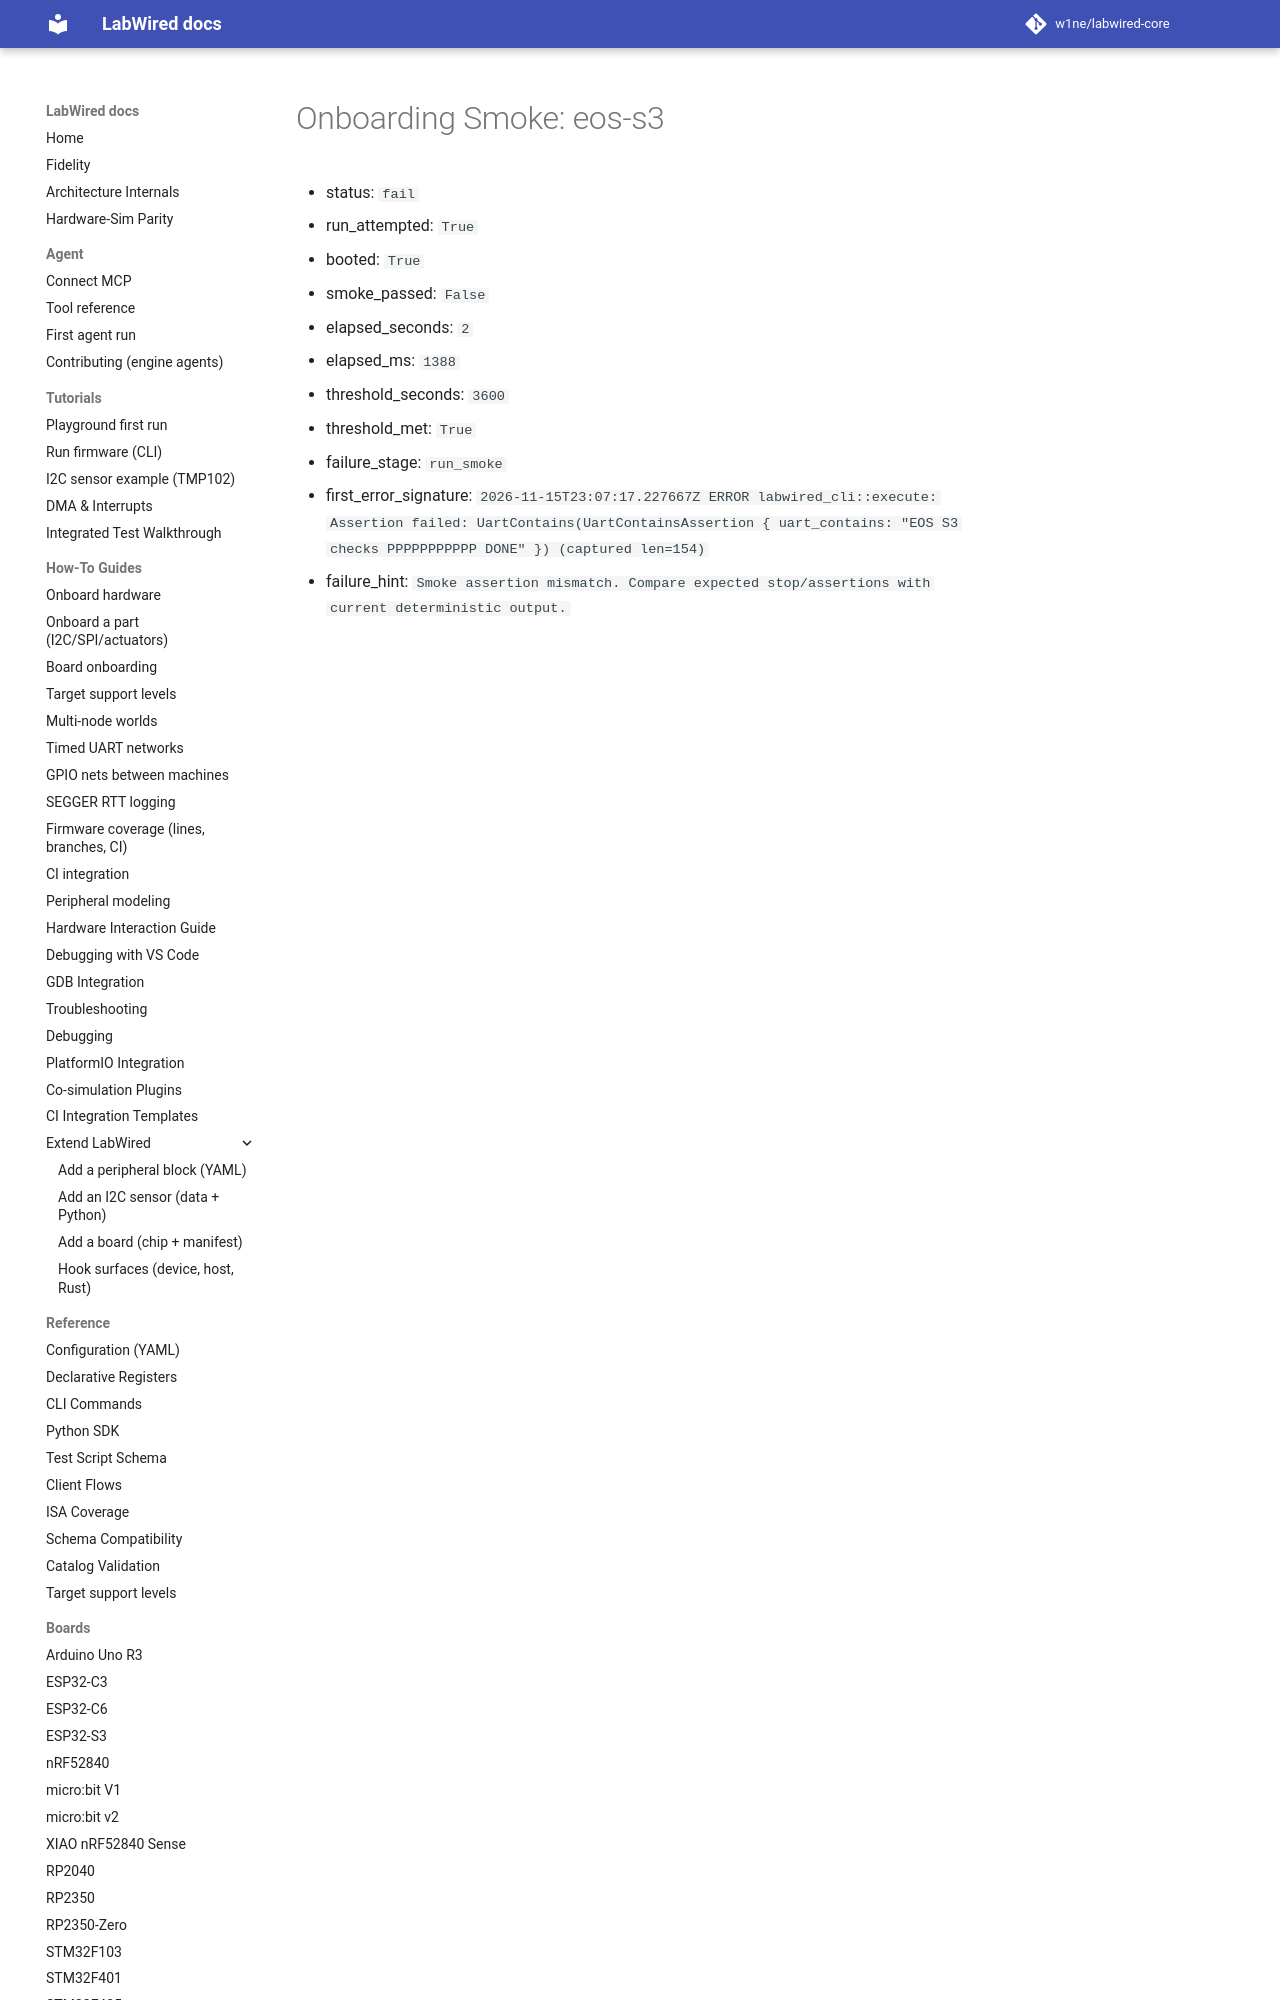

repository: CrispStrobe/labwired-core · page: coverage/renode-onboarding/attempt-history/eos-s3/2026-11-15-debug-other-intr-smoke-failure/onboarding-summary/index.html · generator: mkdocs

# Onboarding Smoke: eos-s3

- status: `fail`
- run_attempted: `True`
- booted: `True`
- smoke_passed: `False`
- elapsed_seconds: `2`
- elapsed_ms: `1388`
- threshold_seconds: `3600`
- threshold_met: `True`
- failure_stage: `run_smoke`
- first_error_
